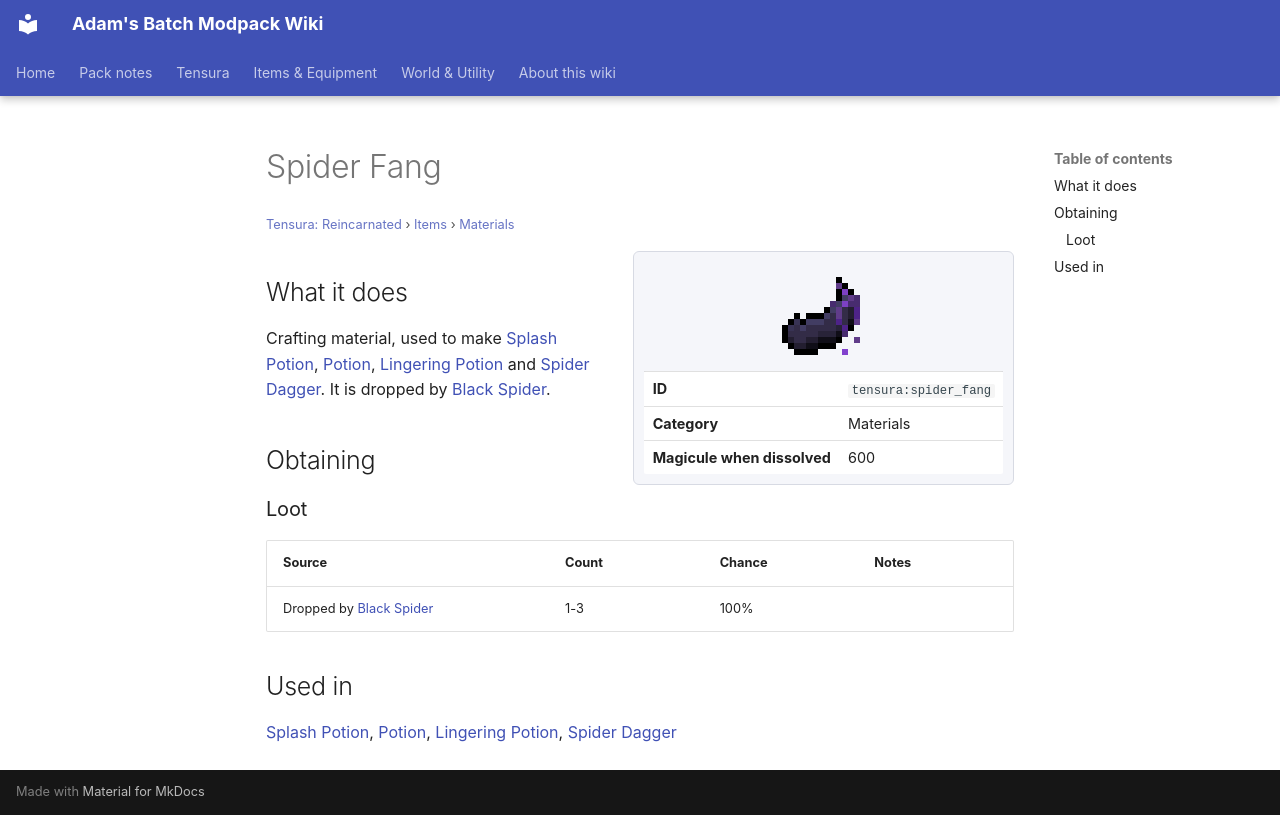

repository: Proteus-Nell/Adams-Batch-MC-Modpack-Wiki · page: tensura-reincarnated/items/materials/spider-fang/index.html · generator: mkdocs

# Spider Fang

<small>[Tensura: Reincarnated](../../index.md) &rsaquo; [Items](../index.md) &rsaquo; [Materials](index.md)</small>

<div class="infobox" markdown>

![Spider Fang](../../../assets/icons/tensura/item/spider_fang.png)

| | |
|---|---|
| **ID** | `tensura:spider_fang` |
| **Category** | Materials |
| **Magicule when dissolved** | 600 |

</div>

## What it does

Crafting material, used to make [Splash Potion](https://minecraft.wiki/w/Splash_Potion), [Potion](https://minecraft.wiki/w/Potion), [Lingering Potion](https://minecraft.wiki/w/Lingering_Potion) and [Spider Dagger](../weapons/spider-dagger.md). It is dropped by [Black Spider](../../mobs/black-spider.md).

## Obtaining

### Loot

| Source | Count | Chance | Notes |
|---|---|---|---|
| Dropped by [Black Spider](../../mobs/black-spider.md) | 1-3 | 100% |  |

## Used in

[Splash Potion](https://minecraft.wiki/w/Splash_Potion), [Potion](https://minecraft.wiki/w/Potion), [Lingering Potion](https://minecraft.wiki/w/Lingering_Potion), [Spider Dagger](../weapons/spider-dagger.md)
